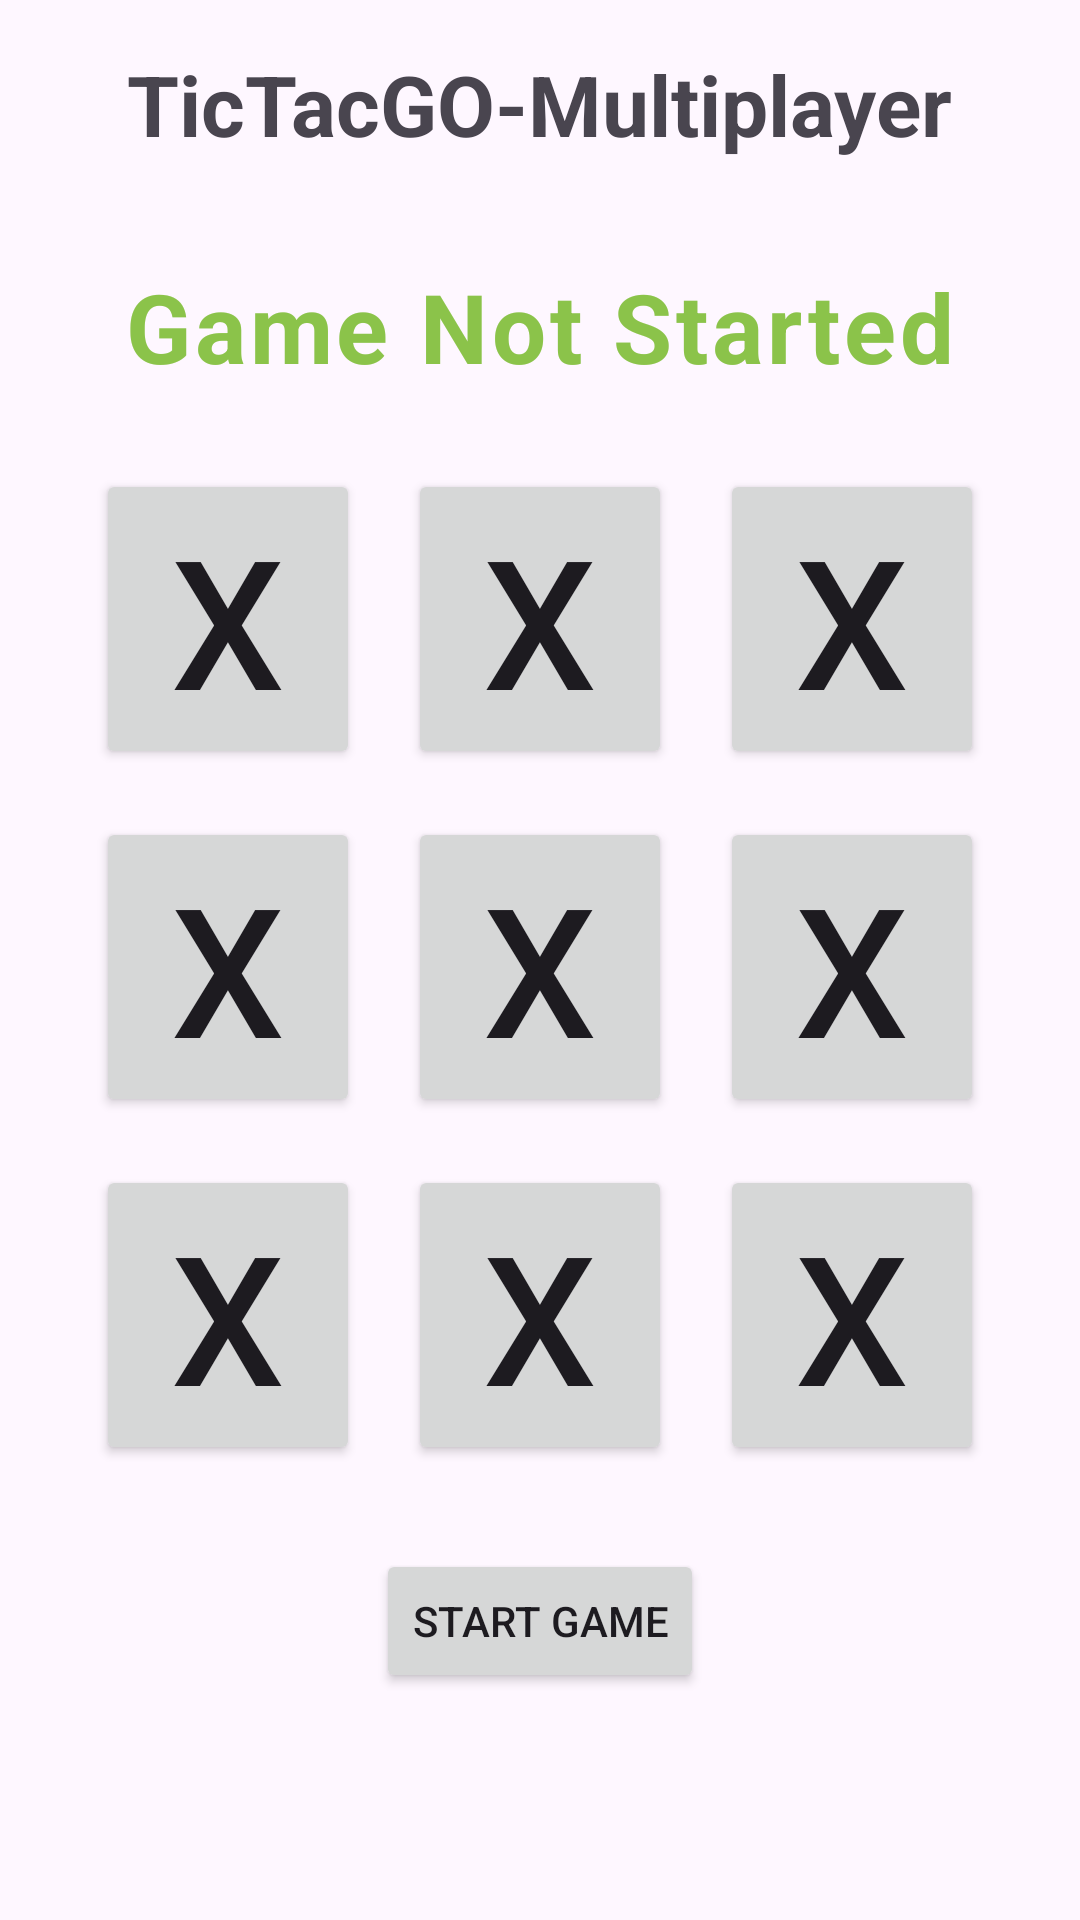

Write the Android layout XML for this screen, with the resource values it uses.
<!-- AndroidManifest.xml: application theme Theme.TicTacGoMultiplayer -->
<!-- res/layout/activity_game.xml -->
<?xml version="1.0" encoding="utf-8"?>
<LinearLayout xmlns:android="http://schemas.android.com/apk/res/android"
    xmlns:app="http://schemas.android.com/apk/res-auto"
    xmlns:tools="http://schemas.android.com/tools"
    android:id="@+id/main"
    android:layout_width="match_parent"
    android:layout_height="match_parent"
    android:orientation="vertical"
    tools:context=".GameActivity">

    <TextView
        android:layout_width="wrap_content"
        android:layout_height="wrap_content"
        android:text="TicTacGO-Multiplayer"
        android:textStyle="bold"
        android:layout_margin="8dp"
        android:padding="8dp"
        android:textSize="28sp"
        android:layout_gravity="center"/>

    <TextView
        android:layout_width="wrap_content"
        android:layout_height="wrap_content"
        android:text="Game Not Started"
        android:textStyle="bold"
        android:layout_margin="10dp"
        android:id="@+id/gameStatusText"
        android:letterSpacing="0.04"
        android:textColor="#8BC34A"
        android:padding="8dp"
        android:textSize="32sp"
        android:layout_gravity="center"/>

    <GridLayout
        android:layout_width="wrap_content"
        android:layout_height="wrap_content"
        android:layout_gravity="center"
        android:columnCount="3">

        <Button android:layout_width="match_parent"
            android:layout_height="wrap_content"
            android:layout_margin="8dp"
            android:textSize="60sp"
            android:tag="0"
            android:id="@+id/btn0"
            android:text="X"/>

        <Button android:layout_width="match_parent"
            android:layout_height="wrap_content"
            android:layout_margin="8dp"
            android:textSize="60sp"
            android:tag="1"
            android:id="@+id/btn1"
            android:text="X"/>

        <Button android:layout_width="match_parent"
            android:layout_height="wrap_content"
            android:layout_margin="8dp"
            android:textSize="60sp"
            android:tag="2"
            android:id="@+id/btn2"
            android:text="X"/>

        <Button android:layout_width="match_parent"
            android:layout_height="wrap_content"
            android:layout_margin="8dp"
            android:textSize="60sp"
            android:tag="3"
            android:id="@+id/btn3"
            android:text="X"/>

        <Button android:layout_width="match_parent"
            android:layout_height="wrap_content"
            android:layout_margin="8dp"
            android:textSize="60sp"
            android:tag="4"
            android:id="@+id/btn4"
            android:text="X"/>

        <Button android:layout_width="match_parent"
            android:layout_height="wrap_content"
            android:layout_margin="8dp"
            android:textSize="60sp"
            android:tag="5"
            android:id="@+id/btn5"
            android:text="X"/>

        <Button android:layout_width="match_parent"
            android:layout_height="wrap_content"
            android:layout_margin="8dp"
            android:textSize="60sp"
            android:tag="6"
            android:id="@+id/btn6"
            android:text="X"/>

        <Button android:layout_width="match_parent"
            android:layout_height="wrap_content"
            android:layout_margin="8dp"
            android:textSize="60sp"
            android:tag="7"
            android:id="@+id/btn7"
            android:text="X"/>

        <Button android:layout_width="match_parent"
            android:layout_height="wrap_content"
            android:layout_margin="8dp"
            android:textSize="60sp"
            android:tag="8"
            android:id="@+id/btn8"
            android:text="X"/>

    </GridLayout>

    <Button
        android:layout_width="wrap_content"
        android:layout_height="wrap_content"
        android:layout_margin="20dp"
        android:text="Start Game"
        android:id="@+id/startGameButton"
        android:layout_gravity="center"/>
</LinearLayout>
<!-- resources referenced by this layout -->
<resources>
  <style name="Theme.TicTacGoMultiplayer" parent="Base.Theme.TicTacGoMultiplayer" />
  <style name="Base.Theme.TicTacGoMultiplayer" parent="Theme.Material3.DayNight.NoActionBar">
          
          
      </style>
</resources>
